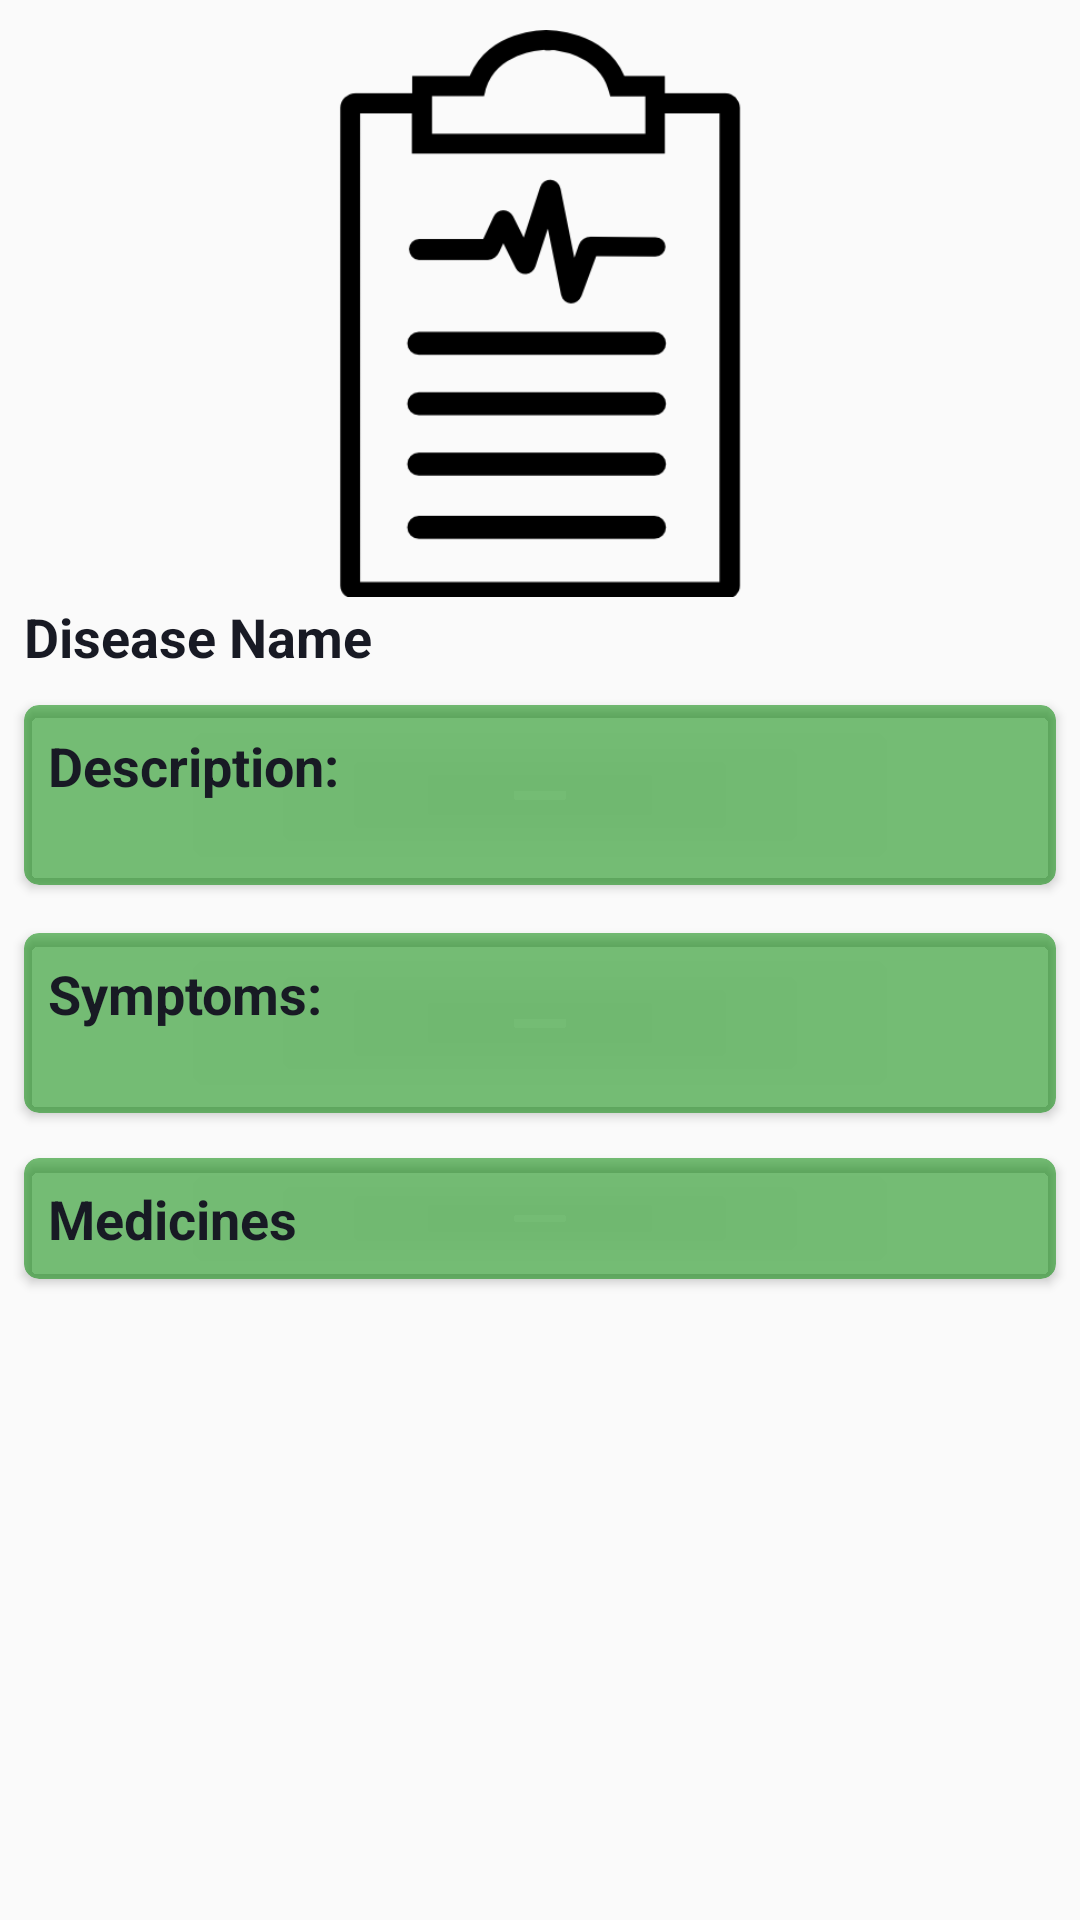

Android layout source for this screen:
<!-- AndroidManifest.xml: application theme AppTheme -->
<!-- res/layout/result_layout.xml -->
<?xml version="1.0" encoding="utf-8"?>
<ScrollView xmlns:android="http://schemas.android.com/apk/res/android"
    xmlns:app="http://schemas.android.com/apk/res-auto"
    xmlns:tools="http://schemas.android.com/tools"
    android:layout_width="match_parent"
    android:layout_height="match_parent"
    tools:context=".WelcomeActivity"
    android:paddingVertical="10dp"
    >

    <android.support.constraint.ConstraintLayout xmlns:android="http://schemas.android.com/apk/res/android"
        xmlns:app="http://schemas.android.com/apk/res-auto"
        xmlns:tools="http://schemas.android.com/tools"
        android:layout_width="match_parent"
        android:layout_height="wrap_content"
        >

        <ImageView
            android:id="@+id/result_image"
            android:layout_width="150dp"
            android:layout_height="190dp"
            app:layout_constraintEnd_toEndOf="parent"
            app:layout_constraintHorizontal_bias="0.498"
            app:layout_constraintStart_toStartOf="parent"
            app:layout_constraintTop_toTopOf="parent"
            app:srcCompat="@drawable/result"
            android:paddingBottom="1dp"/>

        <TextView
            android:id="@+id/disease_name"
            android:layout_width="160dp"
            android:layout_height="27dp"
            android:layout_marginEnd="8dp"
            android:layout_marginStart="8dp"
            android:text="Disease Name"
            android:textColor="@color/colorPrimaryDark"
            android:textSize="18sp"
            android:textStyle="bold"
            app:layout_constraintEnd_toEndOf="parent"
            app:layout_constraintHorizontal_bias="0.0"
            app:layout_constraintStart_toStartOf="parent"
            app:layout_constraintTop_toBottomOf="@+id/result_image" />

        <android.support.v7.widget.CardView xmlns:cardview="http://schemas.android.com/apk/res-auto"
            android:id="@+id/descprition_card"
            android:layout_width="match_parent"
            android:layout_height="wrap_content"
            android:layout_marginBottom="8dp"
            android:layout_marginEnd="8dp"
            android:layout_marginStart="8dp"
            android:layout_marginTop="8dp"
            app:layout_constraintEnd_toEndOf="parent"
            app:layout_constraintStart_toStartOf="parent"
            cardview:cardBackgroundColor="#8080"
            cardview:cardCornerRadius="5dp"
            cardview:contentPadding="8dp"
            cardview:layout_constraintBottom_toTopOf="@+id/symptom_card"
            cardview:layout_constraintHorizontal_bias="0.0"
            cardview:layout_constraintTop_toBottomOf="@+id/disease_name">

            <TextView
                android:id="@+id/description"
                android:layout_width="match_parent"
                android:layout_height="wrap_content"
                android:text="Description:"
                android:textColor="@color/colorPrimaryDark"
                android:textSize="18sp"
                android:textStyle="bold" />

            <TextView
                android:id="@+id/disease_description"
                android:layout_width="match_parent"
                android:layout_height="wrap_content"
                android:layout_marginTop="25dp"
                android:textColor="@color/colorPrimaryDark" />

        </android.support.v7.widget.CardView>

        <android.support.v7.widget.CardView xmlns:cardview="http://schemas.android.com/apk/res-auto"
            android:id="@+id/symptom_card"
            android:layout_width="match_parent"
            android:layout_height="wrap_content"
            android:layout_marginBottom="8dp"
            android:layout_marginEnd="8dp"
            android:layout_marginStart="8dp"
            android:layout_marginTop="8dp"
            cardview:cardBackgroundColor="#8080"
            cardview:cardCornerRadius="5dp"
            cardview:contentPadding="8dp"
            cardview:layout_constraintBottom_toTopOf="@+id/medicine_card"
            cardview:layout_constraintEnd_toEndOf="parent"
            cardview:layout_constraintHorizontal_bias="0.0"
            cardview:layout_constraintStart_toStartOf="parent"
            cardview:layout_constraintTop_toBottomOf="@+id/descprition_card">

            <TextView
                android:layout_width="match_parent"
                android:layout_height="wrap_content"
                android:text="Symptoms:"
                android:textColor="@color/colorPrimaryDark"
                android:textSize="18sp"
                android:textStyle="bold" />

            <TextView
                android:id="@+id/symptoms"
                android:layout_width="match_parent"
                android:layout_height="wrap_content"
                android:layout_marginTop="25dp"
                android:textColor="@color/colorPrimaryDark" />

        </android.support.v7.widget.CardView>

        <android.support.v7.widget.CardView xmlns:cardview="http://schemas.android.com/apk/res-auto"
            android:id="@+id/medicine_card"
            android:layout_width="match_parent"
            android:layout_height="wrap_content"
            android:layout_marginBottom="8dp"
            android:layout_marginEnd="8dp"
            android:layout_marginStart="8dp"
            android:layout_marginTop="7dp"
            cardview:cardBackgroundColor="#8080"
            cardview:cardCornerRadius="5dp"
            cardview:contentPadding="8dp"
            cardview:layout_constraintBottom_toBottomOf="parent"
            cardview:layout_constraintEnd_toEndOf="parent"
            cardview:layout_constraintHorizontal_bias="0.0"
            cardview:layout_constraintStart_toStartOf="parent"
            cardview:layout_constraintTop_toBottomOf="@+id/symptom_card">

            <TextView
                android:layout_width="match_parent"
                android:layout_height="wrap_content"
                android:text="Medicines"
                android:textColor="@color/colorPrimaryDark"
                android:textSize="18sp"
                android:textStyle="bold" />


        </android.support.v7.widget.CardView>

    </android.support.constraint.ConstraintLayout>
</ScrollView>
<!-- resources referenced by this layout -->
<resources>
  <color name="colorPrimaryDark">#181A24</color>
  <!-- drawable result: png bitmap (drawable-mdpi, 6652 bytes) -->
  <style name="AppTheme" parent="Theme.AppCompat.Light.NoActionBar">
          
          <item name="android:windowFullscreen">true</item>
          <item name="colorPrimary">@color/colorPrimary</item>
          <item name="colorPrimaryDark">@color/colorPrimaryDark</item>
          <item name="colorAccent">@color/colorAccent</item>
      </style>
  <color name="colorPrimary">#262938</color>
  <color name="colorAccent">#FF4081</color>
</resources>
